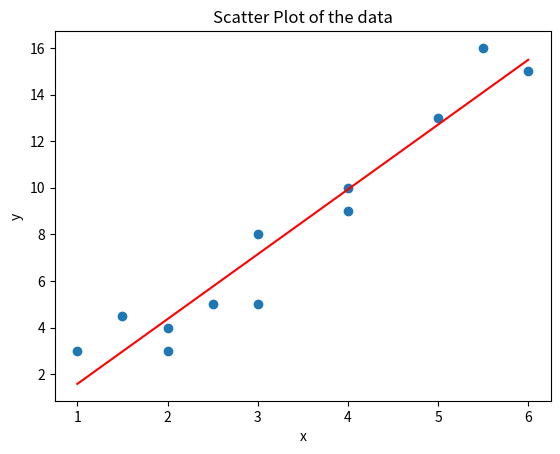

Write the Python code that produced this figure.
#2022-11-11 Linear Regression
#plot the line without using np.array
import numpy as np
import matplotlib.pyplot as plt
x = [1,2,3,1.5,4,2.5,6,4,3,5.5,5,2]
y = [3,4,8,4.5,10,5,15,9,5,16,13,3]

m, b = np.polyfit(x, y, 1)
print(f"Linear Equation: y = {m:.2f}x + {b:.2f}")
x_model = []
y_model = []
for i in [1,6]:
    x_model.append(i)
    y_model.append(m*i+b)
plt.scatter(x,y)
plt.plot(x_model,y_model, color="red")
plt.title("Scatter Plot of the data")
plt.xlabel("x")
plt.ylabel("y")
plt.show()

